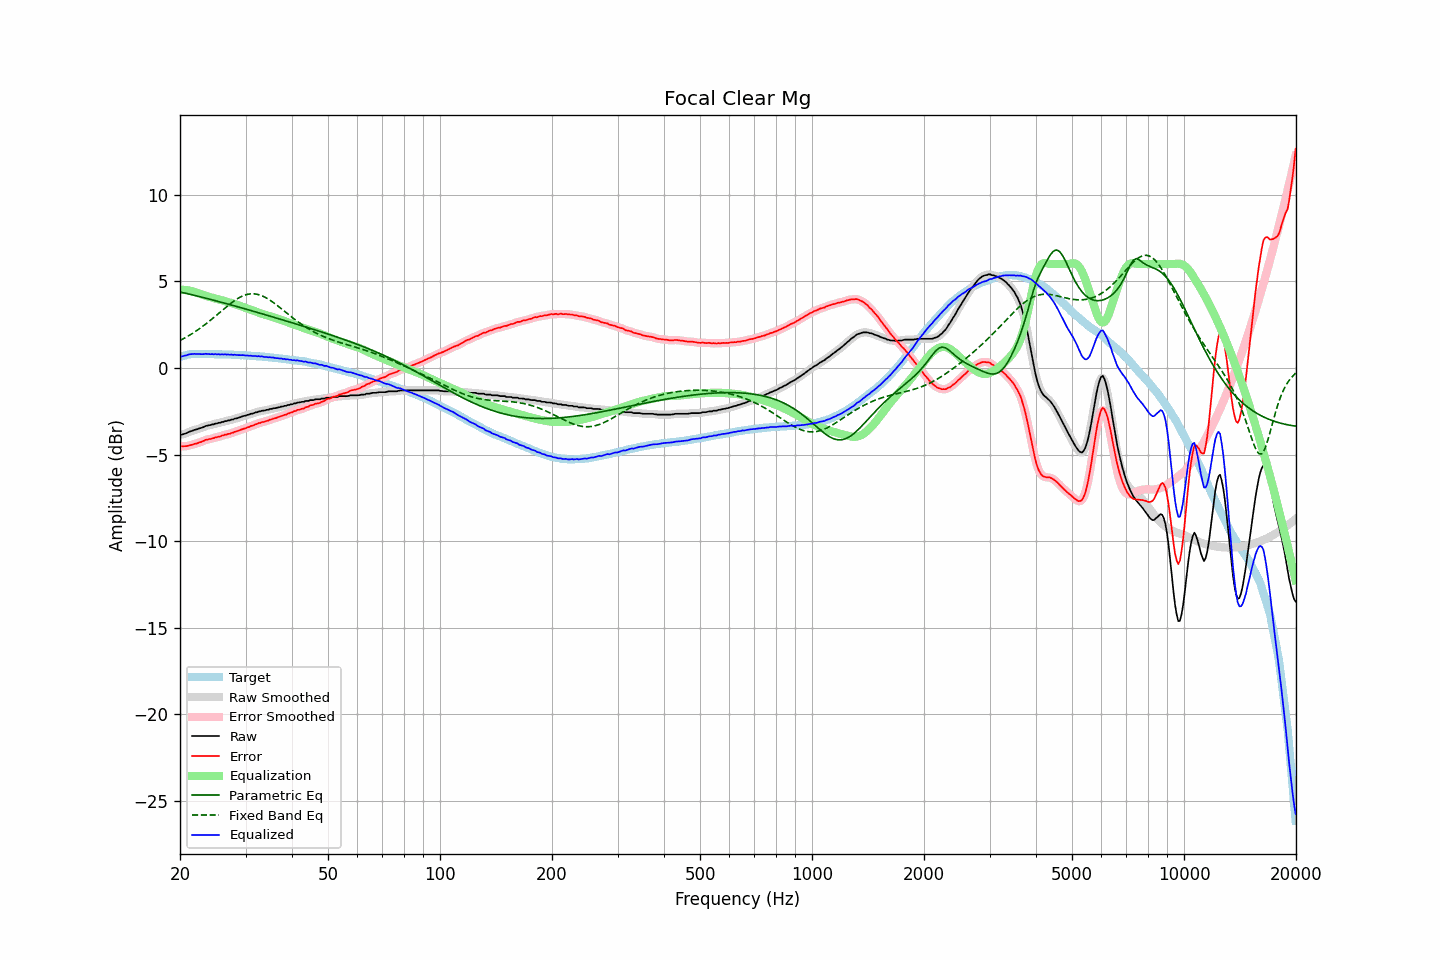

The data file committed next to this chart (first rows):
frequency, raw, error, smoothed, error_smoothed, equalization, parametric_eq, fixed_band_eq, equalized_raw, equalized_smoothed, target
20.00, -3.86, -4.50, -3.87, -4.50, 4.52, 4.39, 1.59, 0.66, 0.66, 0.64
20.20, -3.85, -4.52, -3.85, -4.52, 4.52, 4.37, 1.64, 0.67, 0.67, 0.67
20.40, -3.82, -4.52, -3.82, -4.52, 4.51, 4.35, 1.69, 0.69, 0.69, 0.70
20.61, -3.79, -4.51, -3.79, -4.52, 4.51, 4.33, 1.74, 0.71, 0.71, 0.72
20.81, -3.76, -4.51, -3.76, -4.51, 4.49, 4.30, 1.79, 0.73, 0.74, 0.75
21.02, -3.71, -4.49, -3.72, -4.49, 4.48, 4.28, 1.84, 0.77, 0.77, 0.78
21.23, -3.67, -4.46, -3.68, -4.47, 4.46, 4.26, 1.90, 0.79, 0.79, 0.79
21.44, -3.64, -4.44, -3.64, -4.44, 4.44, 4.24, 1.95, 0.80, 0.81, 0.80
21.66, -3.61, -4.42, -3.61, -4.41, 4.42, 4.22, 2.01, 0.81, 0.81, 0.81
21.87, -3.57, -4.38, -3.58, -4.39, 4.39, 4.19, 2.07, 0.82, 0.81, 0.81
22.09, -3.55, -4.37, -3.55, -4.36, 4.36, 4.17, 2.13, 0.81, 0.81, 0.82
22.31, -3.52, -4.34, -3.52, -4.33, 4.33, 4.15, 2.20, 0.81, 0.81, 0.81
22.54, -3.48, -4.30, -3.49, -4.31, 4.30, 4.12, 2.26, 0.81, 0.81, 0.81
22.76, -3.46, -4.28, -3.46, -4.27, 4.26, 4.10, 2.33, 0.80, 0.80, 0.81
22.99, -3.43, -4.24, -3.42, -4.23, 4.23, 4.08, 2.40, 0.80, 0.81, 0.80
23.22, -3.39, -4.19, -3.39, -4.19, 4.20, 4.05, 2.47, 0.81, 0.81, 0.80
23.45, -3.34, -4.14, -3.35, -4.15, 4.17, 4.03, 2.54, 0.83, 0.81, 0.80
23.69, -3.33, -4.13, -3.33, -4.13, 4.14, 4.01, 2.61, 0.81, 0.81, 0.80
23.92, -3.30, -4.10, -3.30, -4.11, 4.11, 3.98, 2.68, 0.81, 0.81, 0.80
24.16, -3.29, -4.10, -3.29, -4.09, 4.08, 3.96, 2.76, 0.79, 0.80, 0.81
24.40, -3.25, -4.06, -3.26, -4.07, 4.06, 3.94, 2.84, 0.81, 0.80, 0.81
24.65, -3.25, -4.05, -3.24, -4.04, 4.04, 3.91, 2.91, 0.78, 0.80, 0.80
24.89, -3.20, -4.00, -3.21, -4.01, 4.01, 3.89, 2.99, 0.81, 0.80, 0.80
25.14, -3.20, -4.00, -3.20, -3.99, 3.99, 3.86, 3.07, 0.79, 0.79, 0.80
25.39, -3.16, -3.96, -3.17, -3.96, 3.96, 3.84, 3.15, 0.80, 0.79, 0.79
25.65, -3.16, -3.96, -3.15, -3.94, 3.94, 3.81, 3.23, 0.77, 0.78, 0.79
25.91, -3.11, -3.90, -3.12, -3.91, 3.91, 3.79, 3.31, 0.80, 0.79, 0.78
26.16, -3.11, -3.89, -3.10, -3.88, 3.89, 3.76, 3.39, 0.77, 0.78, 0.78
26.43, -3.06, -3.84, -3.07, -3.85, 3.86, 3.74, 3.47, 0.80, 0.79, 0.78
26.69, -3.06, -3.84, -3.06, -3.83, 3.83, 3.71, 3.54, 0.77, 0.78, 0.78
26.96, -3.02, -3.80, -3.03, -3.81, 3.81, 3.69, 3.62, 0.78, 0.78, 0.78
27.23, -3.02, -3.80, -3.01, -3.79, 3.78, 3.66, 3.69, 0.76, 0.77, 0.78
27.50, -2.97, -3.75, -2.98, -3.76, 3.75, 3.64, 3.76, 0.78, 0.77, 0.77
27.77, -2.97, -3.74, -2.96, -3.73, 3.72, 3.61, 3.83, 0.75, 0.76, 0.76
28.05, -2.92, -3.68, -2.93, -3.69, 3.69, 3.58, 3.90, 0.77, 0.76, 0.76
28.33, -2.91, -3.66, -2.91, -3.66, 3.66, 3.56, 3.96, 0.75, 0.75, 0.75
28.62, -2.88, -3.63, -2.88, -3.63, 3.63, 3.53, 4.02, 0.75, 0.75, 0.75
28.90, -2.85, -3.60, -2.85, -3.60, 3.60, 3.51, 4.07, 0.74, 0.74, 0.75
29.19, -2.82, -3.56, -2.82, -3.56, 3.56, 3.48, 4.12, 0.74, 0.74, 0.74
29.48, -2.78, -3.53, -2.79, -3.53, 3.53, 3.45, 4.16, 0.75, 0.74, 0.74
29.78, -2.76, -3.49, -2.76, -3.49, 3.50, 3.43, 4.20, 0.73, 0.74, 0.73
30.08, -2.74, -3.47, -2.74, -3.47, 3.46, 3.40, 4.23, 0.72, 0.73, 0.73
30.38, -2.70, -3.42, -2.71, -3.43, 3.43, 3.37, 4.25, 0.73, 0.72, 0.72
30.68, -2.69, -3.41, -2.68, -3.40, 3.40, 3.35, 4.27, 0.70, 0.71, 0.72
30.99, -2.64, -3.35, -2.66, -3.36, 3.36, 3.32, 4.28, 0.72, 0.71, 0.70
31.30, -2.63, -3.33, -2.63, -3.33, 3.33, 3.29, 4.28, 0.69, 0.70, 0.70
31.61, -2.60, -3.30, -2.60, -3.29, 3.29, 3.27, 4.28, 0.69, 0.69, 0.70
31.93, -2.56, -3.25, -2.57, -3.26, 3.26, 3.24, 4.27, 0.69, 0.69, 0.69
32.24, -2.55, -3.23, -2.54, -3.22, 3.22, 3.21, 4.26, 0.67, 0.68, 0.68
32.57, -2.50, -3.18, -2.51, -3.19, 3.19, 3.19, 4.23, 0.69, 0.68, 0.67
32.89, -2.50, -3.17, -2.49, -3.16, 3.16, 3.16, 4.20, 0.66, 0.67, 0.67
33.22, -2.46, -3.12, -2.47, -3.13, 3.14, 3.13, 4.17, 0.67, 0.66, 0.66
33.55, -2.46, -3.12, -2.46, -3.11, 3.11, 3.10, 4.13, 0.64, 0.65, 0.65
33.89, -2.44, -3.08, -2.44, -3.08, 3.08, 3.08, 4.08, 0.64, 0.64, 0.64
34.23, -2.41, -3.05, -2.42, -3.06, 3.05, 3.05, 4.03, 0.64, 0.63, 0.64
34.57, -2.41, -3.04, -2.40, -3.02, 3.02, 3.02, 3.97, 0.61, 0.62, 0.63
34.92, -2.36, -2.98, -2.37, -2.99, 2.99, 2.99, 3.91, 0.63, 0.62, 0.61
35.27, -2.36, -2.97, -2.35, -2.96, 2.96, 2.97, 3.85, 0.60, 0.61, 0.61
35.62, -2.32, -2.92, -2.33, -2.93, 2.93, 2.94, 3.78, 0.61, 0.60, 0.60
35.97, -2.32, -2.90, -2.32, -2.90, 2.90, 2.91, 3.72, 0.58, 0.58, 0.58
... 635 more rows
